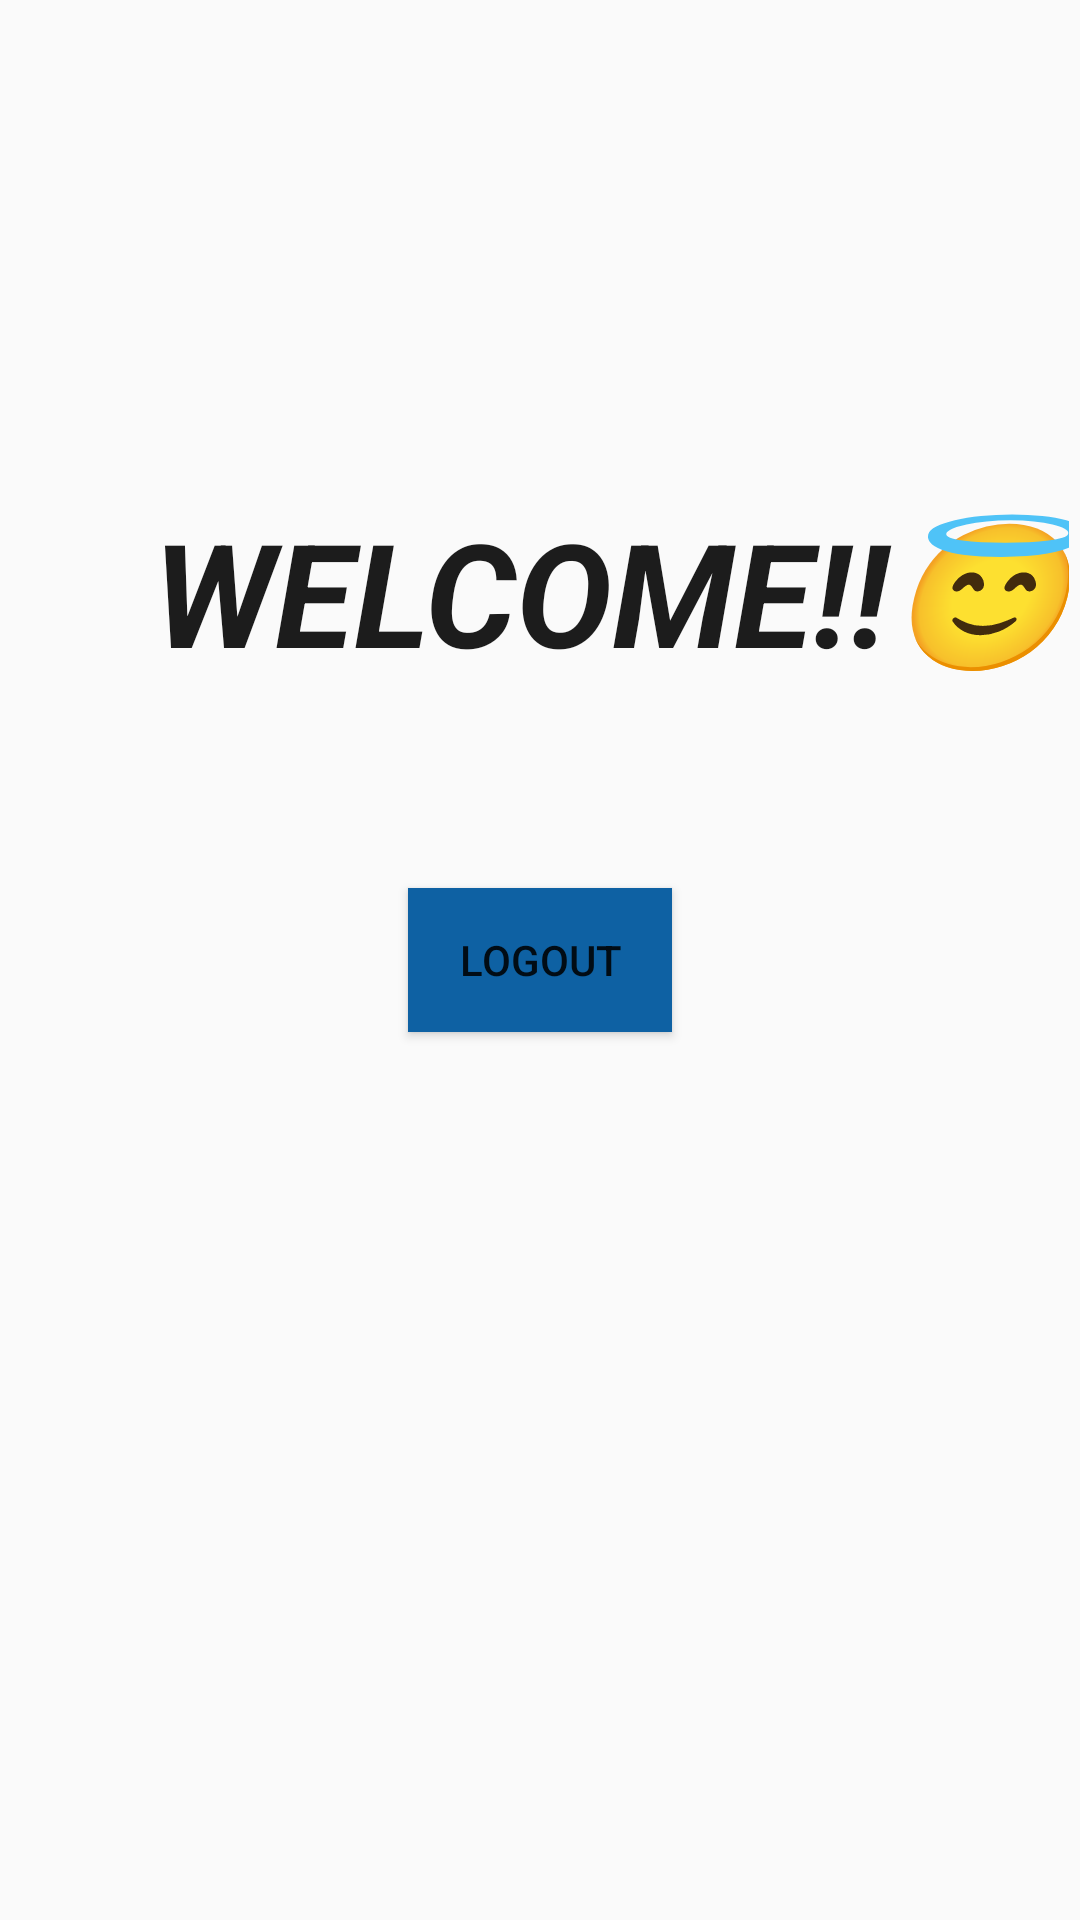

The Android layout XML behind this screen, and the referenced resources:
<!-- AndroidManifest.xml: application theme Theme.CompleteAuthenticationApp_JAVA -->
<!-- res/layout/activity_welcome_page.xml -->
<?xml version="1.0" encoding="utf-8"?>
<RelativeLayout xmlns:android="http://schemas.android.com/apk/res/android"
    xmlns:app="http://schemas.android.com/apk/res-auto"
    xmlns:tools="http://schemas.android.com/tools"
    android:layout_width="match_parent"
    android:layout_height="match_parent"
    android:background="@drawable/background"
    tools:context=".WelcomePage">

    <TextView
        android:id="@+id/textView4"
        android:layout_width="wrap_content"
        android:layout_height="wrap_content"
        android:layout_alignParentStart="true"
        android:layout_alignParentTop="true"
        android:layout_centerHorizontal="true"
        android:layout_marginStart="51dp"
        android:layout_marginTop="165dp"
        android:text="WELCOME!!😇"
        android:textAllCaps="true"
        android:textColor="#1C1C1C"
        android:textSize="48sp"
        android:textStyle="bold|italic" />

    <Button
        android:id="@+id/button10"
        android:layout_width="wrap_content"
        android:layout_height="wrap_content"
        android:layout_centerInParent="true"
        android:background="#0E61A3"
        android:text="LOGOUT" />
</RelativeLayout>
<!-- resources referenced by this layout -->
<resources>
  <style name="Theme.CompleteAuthenticationApp_JAVA" parent="Theme.AppCompat.DayNight.DarkActionBar">
          
          <item name="colorPrimary">@color/purple_500</item>
          <item name="colorPrimaryVariant">@color/purple_700</item>
          <item name="colorOnPrimary">@color/white</item>
          
          <item name="colorSecondary">@color/teal_200</item>
          <item name="colorSecondaryVariant">@color/teal_700</item>
          <item name="colorOnSecondary">@color/black</item>
          
          <item name="android:statusBarColor" tools:targetApi="l">?attr/colorPrimaryVariant</item>
          
      </style>
  <!-- not gathered from this repository: default colours our renderer supplied (Android Studio template values) -->
  <color name="purple_500">#FF6200EE</color>
  <color name="purple_700">#FF3700B3</color>
  <color name="teal_200">#FF03DAC5</color>
  <color name="teal_700">#FF018786</color>
  <color name="black">#FF000000</color>
  <color name="white">#FFFFFFFF</color>
</resources>
